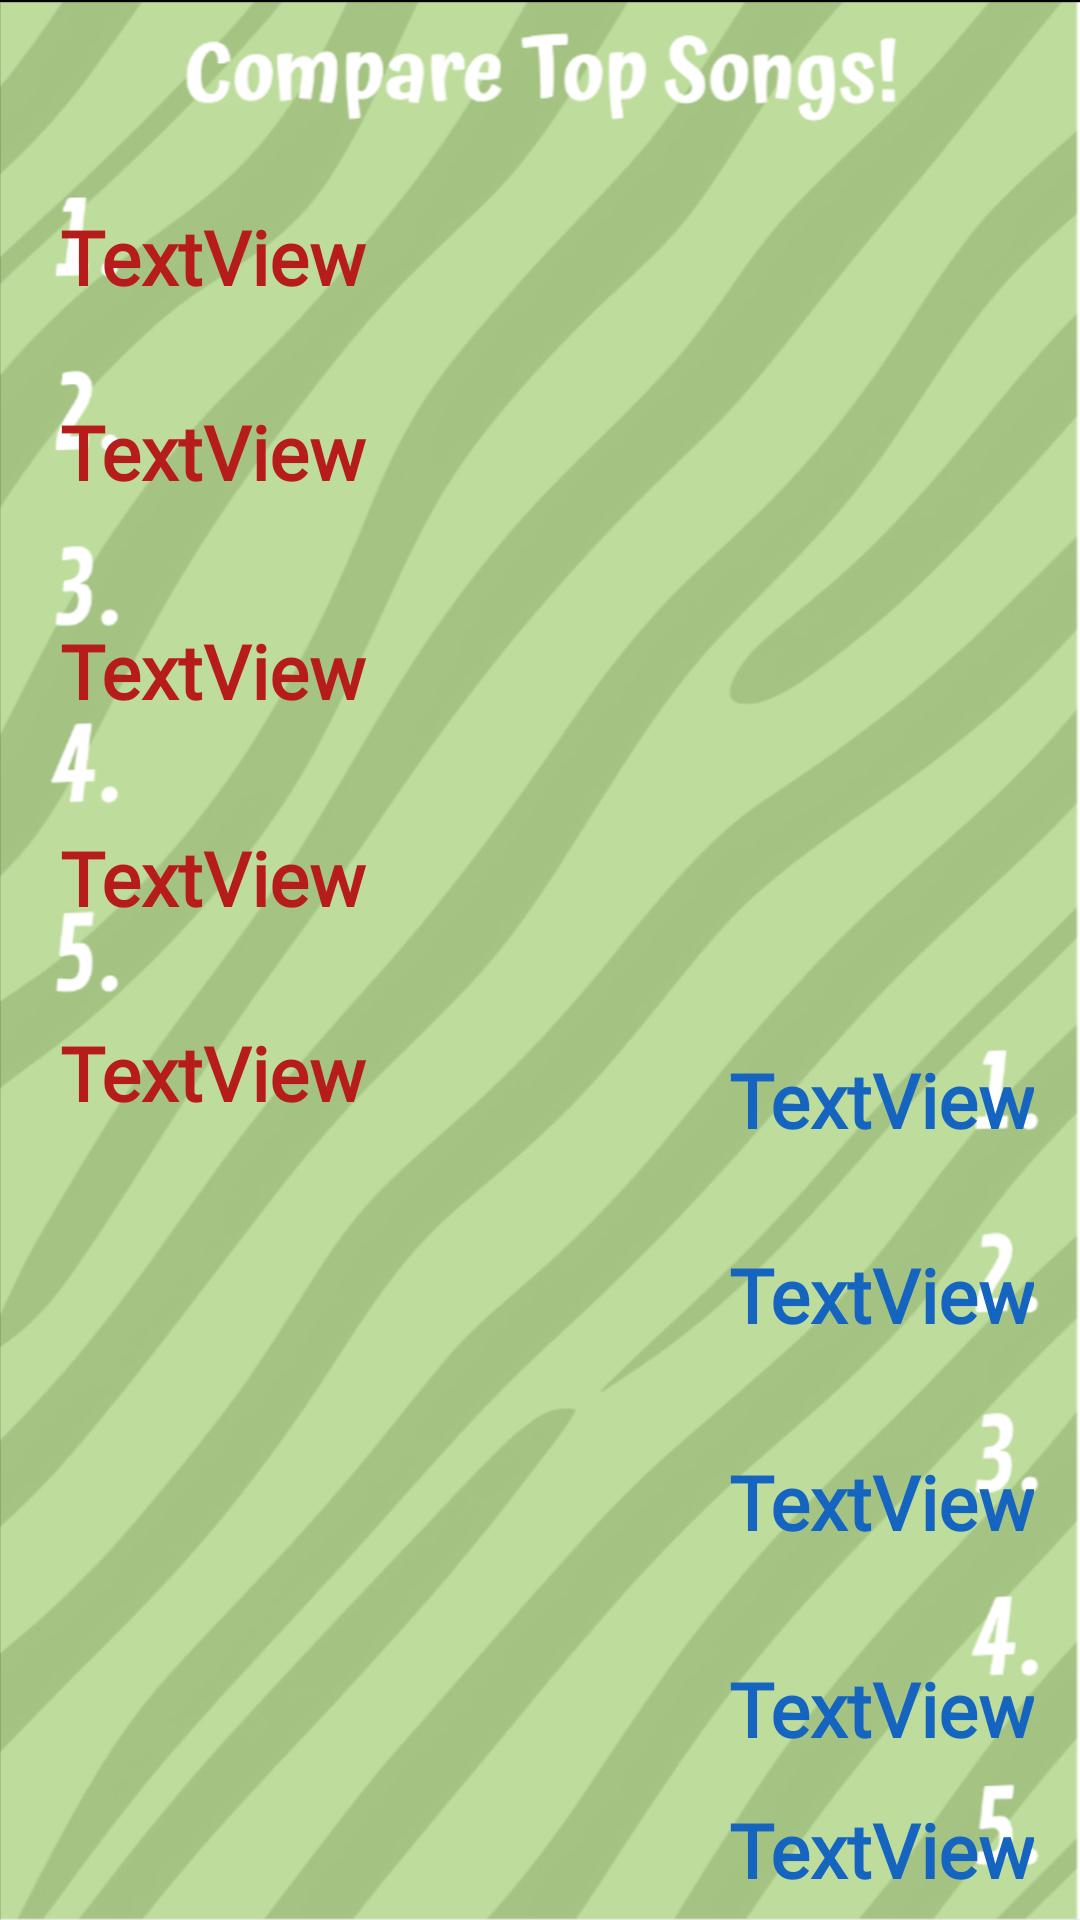

Android layout source for this screen:
<!-- AndroidManifest.xml: application theme Theme.SpotifyProject -->
<!-- res/layout/duotopsongs.xml -->
<?xml version="1.0" encoding="utf-8"?>
<androidx.constraintlayout.widget.ConstraintLayout xmlns:android="http://schemas.android.com/apk/res/android"
    xmlns:app="http://schemas.android.com/apk/res-auto"
    xmlns:tools="http://schemas.android.com/tools"
    android:layout_width="match_parent"
    android:layout_height="match_parent"
    android:background="@drawable/new_duosong"
    tools:layout_editor_absoluteX="60dp"
    tools:layout_editor_absoluteY="271dp">

    <TextView
        android:id="@+id/user1topsong1"
        android:layout_width="340dp"
        android:layout_height="45dp"
        android:ellipsize="end"
        android:fontFamily="@font/alegreya_sc_black_italic"
        android:gravity="center_vertical"
        android:text="TextView"
        android:textColor="@color/red_dark"
        android:textSize="25sp"
        android:textStyle="bold"
        app:layout_constraintBottom_toBottomOf="parent"
        app:layout_constraintEnd_toEndOf="parent"
        app:layout_constraintHorizontal_bias="1.0"
        app:layout_constraintStart_toStartOf="parent"
        app:layout_constraintTop_toTopOf="parent"
        app:layout_constraintVertical_bias="0.106" />

    <TextView
        android:id="@+id/user1topsong2"
        android:layout_width="340dp"
        android:layout_height="45dp"
        android:layout_marginTop="20dp"
        android:ellipsize="end"
        android:fontFamily="@font/alegreya_sc_black_italic"
        android:gravity="center_vertical"
        android:text="TextView"
        android:textColor="@color/red_dark"
        android:textSize="25sp"
        android:textStyle="bold"
        app:layout_constraintEnd_toEndOf="@+id/user1topsong1"
        app:layout_constraintTop_toBottomOf="@+id/user1topsong1" />

    <TextView
        android:id="@+id/user1topsong3"
        android:layout_width="340dp"
        android:layout_height="45dp"
        android:layout_marginTop="28dp"
        android:ellipsize="end"
        android:fontFamily="@font/alegreya_sc_black_italic"
        android:gravity="center_vertical"
        android:text="TextView"
        android:textColor="@color/red_dark"
        android:textSize="25sp"
        android:textStyle="bold"
        app:layout_constraintEnd_toEndOf="@+id/user1topsong2"
        app:layout_constraintHorizontal_bias="0.0"
        app:layout_constraintStart_toStartOf="@+id/user1topsong2"
        app:layout_constraintTop_toBottomOf="@+id/user1topsong2" />

    <TextView
        android:id="@+id/user1topsong4"
        android:layout_width="340dp"
        android:layout_height="45dp"
        android:layout_marginTop="24dp"
        android:ellipsize="end"
        android:fontFamily="@font/alegreya_sc_black_italic"
        android:gravity="center_vertical"
        android:text="TextView"
        android:textColor="@color/red_dark"
        android:textSize="25sp"
        android:textStyle="bold"
        app:layout_constraintEnd_toEndOf="@+id/user1topsong3"
        app:layout_constraintStart_toStartOf="@+id/user1topsong3"
        app:layout_constraintTop_toBottomOf="@+id/user1topsong3" />

    <TextView
        android:id="@+id/user1topsong5"
        android:layout_width="340dp"
        android:layout_height="45dp"
        android:ellipsize="end"
        android:fontFamily="@font/alegreya_sc_black_italic"
        android:gravity="center_vertical"
        android:text="TextView"
        android:textColor="@color/red_dark"
        android:textSize="25sp"
        android:textStyle="bold"
        app:layout_constraintBottom_toBottomOf="parent"
        app:layout_constraintEnd_toEndOf="@+id/user1topsong4"
        app:layout_constraintStart_toStartOf="@+id/user1topsong4"
        app:layout_constraintTop_toBottomOf="@+id/user1topsong4"
        app:layout_constraintVertical_bias="0.072" />

    <TextView
        android:id="@+id/user2topsong1"
        android:layout_width="340dp"
        android:layout_height="45dp"
        android:ellipsize="end"
        android:fontFamily="@font/alegreya_sc_black_italic"
        android:gravity="center_vertical|end"
        android:text="TextView"
        android:textColor="@color/blue_dark"
        android:textSize="25sp"
        android:textStyle="bold"
        app:layout_constraintBottom_toBottomOf="parent"
        app:layout_constraintEnd_toEndOf="parent"
        app:layout_constraintHorizontal_bias="0.225"
        app:layout_constraintStart_toStartOf="parent"
        app:layout_constraintTop_toTopOf="parent"
        app:layout_constraintVertical_bias="0.578" />

    <TextView
        android:id="@+id/user2topsong2"
        android:layout_width="340dp"
        android:layout_height="45dp"
        android:layout_marginTop="20dp"
        android:ellipsize="end"
        android:fontFamily="@font/alegreya_sc_black_italic"
        android:gravity="center_vertical|end"
        android:text="TextView"
        android:textColor="@color/blue_dark"
        android:textSize="25sp"
        android:textStyle="bold"
        app:layout_constraintEnd_toEndOf="@+id/user2topsong1"
        app:layout_constraintHorizontal_bias="0.0"
        app:layout_constraintStart_toStartOf="@+id/user2topsong1"
        app:layout_constraintTop_toBottomOf="@+id/user2topsong1" />

    <TextView
        android:id="@+id/user2topsong3"
        android:layout_width="340dp"
        android:layout_height="45dp"
        android:layout_marginTop="24dp"
        android:ellipsize="end"
        android:fontFamily="@font/alegreya_sc_black_italic"
        android:gravity="center_vertical|end"
        android:text="TextView"
        android:textColor="@color/blue_dark"
        android:textSize="25sp"
        android:textStyle="bold"
        app:layout_constraintEnd_toEndOf="@+id/user2topsong2"
        app:layout_constraintHorizontal_bias="0.0"
        app:layout_constraintStart_toStartOf="@+id/user2topsong2"
        app:layout_constraintTop_toBottomOf="@+id/user2topsong2" />

    <TextView
        android:id="@+id/user2topsong4"
        android:layout_width="340dp"
        android:layout_height="45dp"
        android:layout_marginTop="24dp"
        android:ellipsize="end"
        android:fontFamily="@font/alegreya_sc_black_italic"
        android:gravity="center_vertical|end"
        android:text="TextView"
        android:textColor="@color/blue_dark"
        android:textSize="25sp"
        android:textStyle="bold"
        app:layout_constraintEnd_toEndOf="@+id/user2topsong3"
        app:layout_constraintStart_toStartOf="@+id/user2topsong3"
        app:layout_constraintTop_toBottomOf="@+id/user2topsong3" />

    <TextView
        android:id="@+id/user2topsong5"
        android:layout_width="340dp"
        android:layout_height="45dp"
        android:ellipsize="end"
        android:fontFamily="@font/alegreya_sc_black_italic"
        android:gravity="center_vertical|end"
        android:text="TextView"
        android:textColor="@color/blue_dark"
        android:textSize="25sp"
        android:textStyle="bold"
        app:layout_constraintBottom_toBottomOf="parent"
        app:layout_constraintEnd_toEndOf="@+id/user2topsong4"
        app:layout_constraintTop_toBottomOf="@+id/user2topsong4"
        app:layout_constraintVertical_bias="0.627" />

    <ImageView
        android:id="@+id/userTopSongImageView"
        android:layout_width="360dp"
        android:layout_height="340dp"
        android:alpha="0.2"
        app:layout_constraintBottom_toBottomOf="parent"
        app:layout_constraintEnd_toEndOf="parent"
        app:layout_constraintHorizontal_bias="1.0"
        app:layout_constraintStart_toStartOf="parent"
        app:layout_constraintTop_toTopOf="parent"
        app:layout_constraintVertical_bias="0.148"
        app:layout_constraintVertical_chainStyle="packed" />

    <ImageView
        android:id="@+id/friendTopSongImageView"
        android:layout_width="360dp"
        android:layout_height="340dp"
        android:alpha="0.2"
        app:layout_constraintBottom_toBottomOf="parent"
        app:layout_constraintEnd_toEndOf="parent"
        app:layout_constraintHorizontal_bias="0.0"
        app:layout_constraintStart_toStartOf="parent"
        app:layout_constraintTop_toBottomOf="@id/userTopSongImageView"
        app:layout_constraintVertical_bias="0.0"
        app:layout_constraintVertical_chainStyle="packed" />

    <Button
        android:id="@+id/duoSongNext"
        android:layout_width="45dp"
        android:layout_height="45dp"
        android:layout_marginStart="19dp"
        android:layout_marginBottom="668dp"
        android:background="@drawable/button_round"
        android:text="NEXT"
        android:ellipsize="end"
        app:layout_constraintBottom_toBottomOf="parent"
        app:layout_constraintEnd_toEndOf="parent"
        app:layout_constraintHorizontal_bias="0.989"
        app:layout_constraintStart_toEndOf="@+id/duoSongBack" />

    <Button
        android:id="@+id/duoSongBack"
        android:layout_width="45dp"
        android:layout_height="45dp"
        android:layout_marginStart="12dp"
        android:layout_marginBottom="668dp"
        android:background="@drawable/button_round"
        android:text="Back"
        android:textStyle="bold"
        app:layout_constraintBottom_toBottomOf="parent"
        app:layout_constraintStart_toStartOf="parent" />
</androidx.constraintlayout.widget.ConstraintLayout>
<!-- resources referenced by this layout -->
<resources>
  <color name="blue_dark">#1565C0</color>
  <color name="red_dark">#B71C1C</color>
  <!-- drawable button_round (drawable) -->
  <?xml version="1.0" encoding="utf-8"?>
  <shape xmlns:android="http://schemas.android.com/apk/res/android" android:shape="oval">
      <solid android:color="@color/amber"/>
  
  </shape>
  <!-- drawable new_duosong: png bitmap (drawable, 695902 bytes) -->
  <style name="Theme.SpotifyProject" parent="Base.Theme.SpotifyProject" />
  <color name="amber">#FFC107</color>
  <style name="Base.Theme.SpotifyProject" parent="Theme.AppCompat.Light.NoActionBar">
          
          
          <item name="android:windowActivityTransitions">true</item>
          <item name="android:windowEnterTransition">@transition/trans_amim</item>
          <item name="android:windowExitTransition">@transition/trans_amim</item>
      </style>
</resources>
